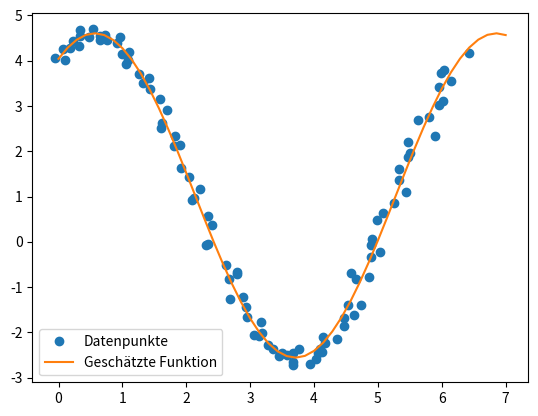

Recreate this plot in Python.
import numpy as np
from matplotlib import pyplot as plt
import os
os.system("cls")

# Einleitung
############
# Wir haben wieder eine Meßreihe, diesmal mit 100 Datenpunkten.
noise = 0.1
coords_x = np.linspace(0,6.28,100)
coords_y = 1.0 + 2.0 * np.sin(coords_x) + 3.0 * np.cos(coords_x)
coords_x = coords_x + np.random.normal(0.0, noise, coords_x.shape)
coords_y = coords_y + np.random.normal(0.0, noise, coords_y.shape)

# Aufgabe 2a
############
# Plotten Sie die Koordinaten in ein Koordinatensystem um sich einen 
# Überblick zu verschaffen

# plt.plot(coords_x, coords_y, "o")
# plt.show()

# Aufgabe 2b
############
# Schätzen Sie nun wie in Aufgabe 1 ein lineares Modell der Form
#
#   y = w0 + w1 * sin(x) + w2 * cos(x)
#
# Geben Sie die geschätzten Modellparameter auf der Konsole aus

# Definieren der Matrix X
X = np.stack([np.ones(coords_x.shape), np.sin(coords_x), np.cos(coords_x)], 1)

# Berechnen der Modellparameter mithilfe der Formel
XT = np.transpose(X) # Die Transponierte Matrix

w = np.linalg.inv(XT.dot(X)).dot(XT).dot(coords_y) # Berechnung der Modellparameter

# Ausgabe der geschätzten Modellparameter
print("Geschätzte Modellparameter:")
print("w0:", w[0])
print("w1:", w[1])
print("w2:", w[2])


# Aufgabe 2c
############
# Plotten Sie die durch ihre Modellparameter geschätzte Funktion in das gleiche Koordinatensystem

# Definieren der geschätzten Funktion
def estimated_function(x, w):
    return w[0] + w[1] * np.sin(x) + w[2] * np.cos(x)

# Plotten der geschätzten Funktion zusammen mit den Datenpunkten
plt.plot(coords_x, coords_y, "o", label="Datenpunkte")  # Plot der Datenpunkte
coords_x = np.linspace(0,7)
plt.plot(coords_x, estimated_function(coords_x, w), label="Geschätzte Funktion")  # Plot der geschätzten Funktion
plt.legend()  # Zeige die Legende für die beiden Plots
plt.show()
